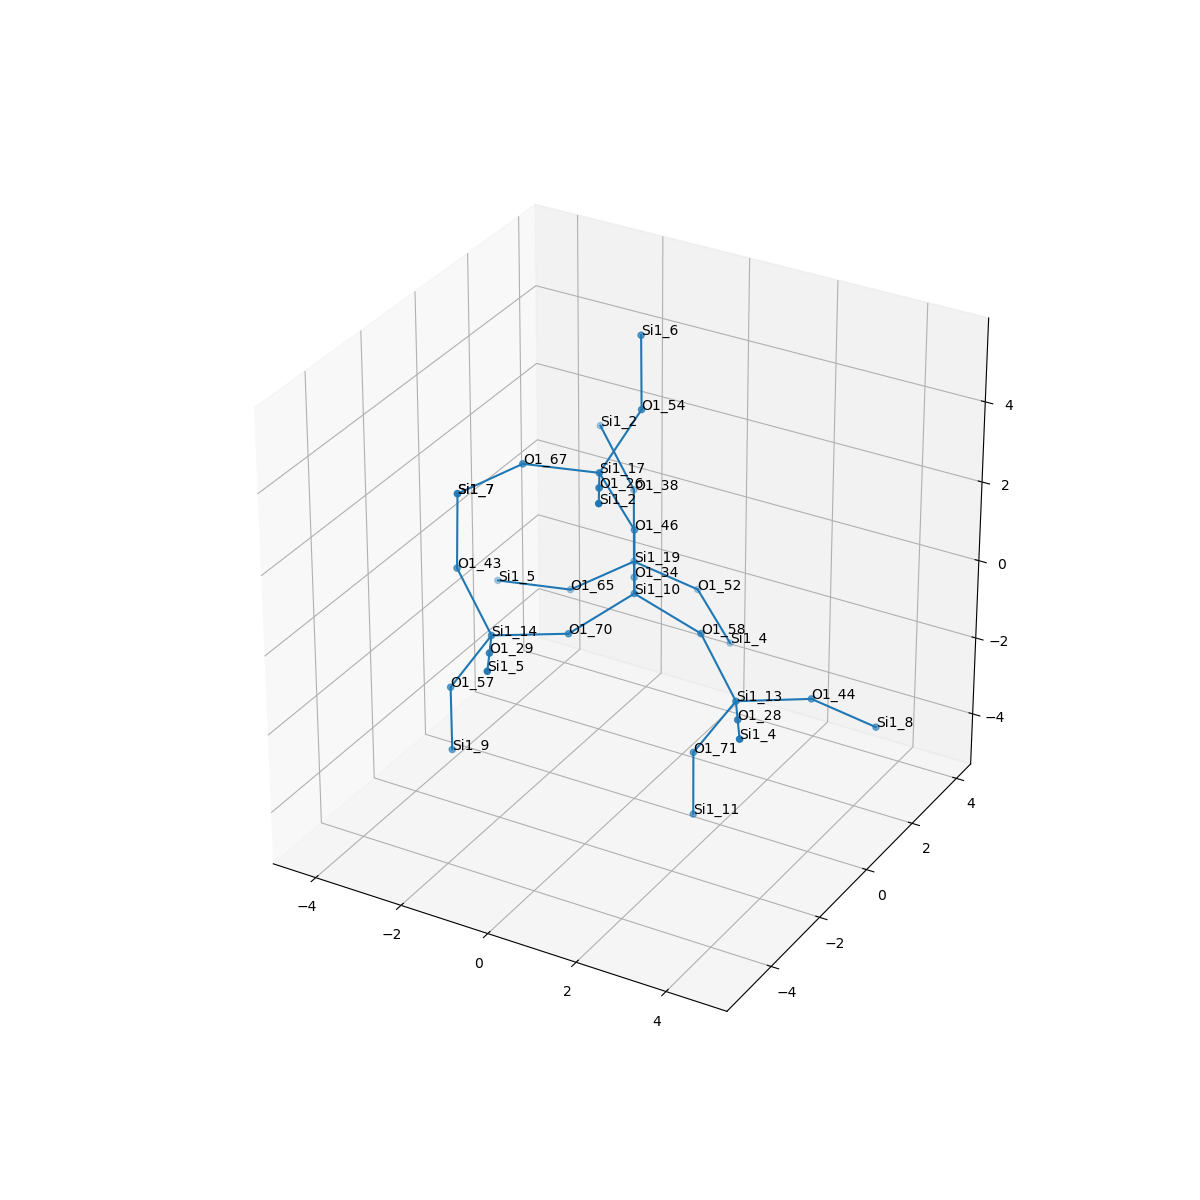

Data behind this chart, as committed beside it:
, neighbor_num, isite, atom, x, y, z, front_index
0, 0, 10, Si1, 0.0, 0.0, 0.0, 
1, 1, 34, O1, -0.7547, 1.314, -0.5375, 0.0
2, 1, 46, O1, 1.1102230246251565e-16, 5.551115123125783e-17, 1.608, 0.0
3, 1, 58, O1, 1.52, 0.0, -0.5305, 0.0
4, 1, 70, O1, -0.7561, -1.313, -0.5415, 0.0
5, 2, 19, Si1, -1.511, 2.628, -1.074, 1.0
6, 2, 17, Si1, -0.5703, -0.3917, 3.061, 2.0
7, 2, 13, Si1, 2.592, -0.4901, -1.629, 3.0
8, 2, 14, Si1, -1.831, -2.482, -0.2818, 4.0
9, 3, 65, O1, -2.771, 2.193, -1.974, 5.0
10, 3, 38, O1, -2.015, 3.506, 0.1759, 5.0
11, 3, 52, O1, -0.4948, 3.506, -1.963, 5.0
12, 3, 26, O1, 0.1851, -1.705, 3.598, 6.0
13, 3, 67, O1, -2.15, -0.6829, 2.961, 6.0
14, 3, 54, O1, -0.3132, 0.8293, 4.079, 6.0
15, 3, 44, O1, 3.665, 0.6808, -1.881, 7.0
16, 3, 28, O1, 3.346, -1.804, -1.091, 7.0
17, 3, 71, O1, 1.83, -0.8327, -3.004, 7.0
18, 3, 57, O1, -2.593, -2.825, -1.659, 8.0
19, 3, 43, O1, -2.906, -1.996, 0.8115, 8.0
20, 3, 29, O1, -1.076, -3.797, 0.2542, 8.0
21, 4, 5, Si1, -4.351, 1.901, -2.073, 9.0
22, 4, 2, Si1, -3.09, 3.992, 1.269, 10.0
23, 4, 4, Si1, 0.07182, 3.893, -3.42, 11.0
24, 4, 2, Si1, 0.9404, -3.02, 4.134, 12.0
25, 4, 7, Si1, -3.411, -1.118, 2.061, 13.0
26, 4, 6, Si1, -0.8242, 1.704, 5.33, 14.0
27, 4, 8, Si1, 4.677, 1.555, -2.775, 15.0
28, 4, 4, Si1, 4.102, -3.118, -0.5547, 16.0
29, 4, 11, Si1, 1.837, -0.8293, -4.613, 17.0
30, 4, 9, Si1, -2.586, -2.823, -3.269, 18.0
31, 4, 7, Si1, -3.411, -1.118, 2.061, 19.0
32, 4, 5, Si1, -0.3203, -5.11, 0.792, 20.0
